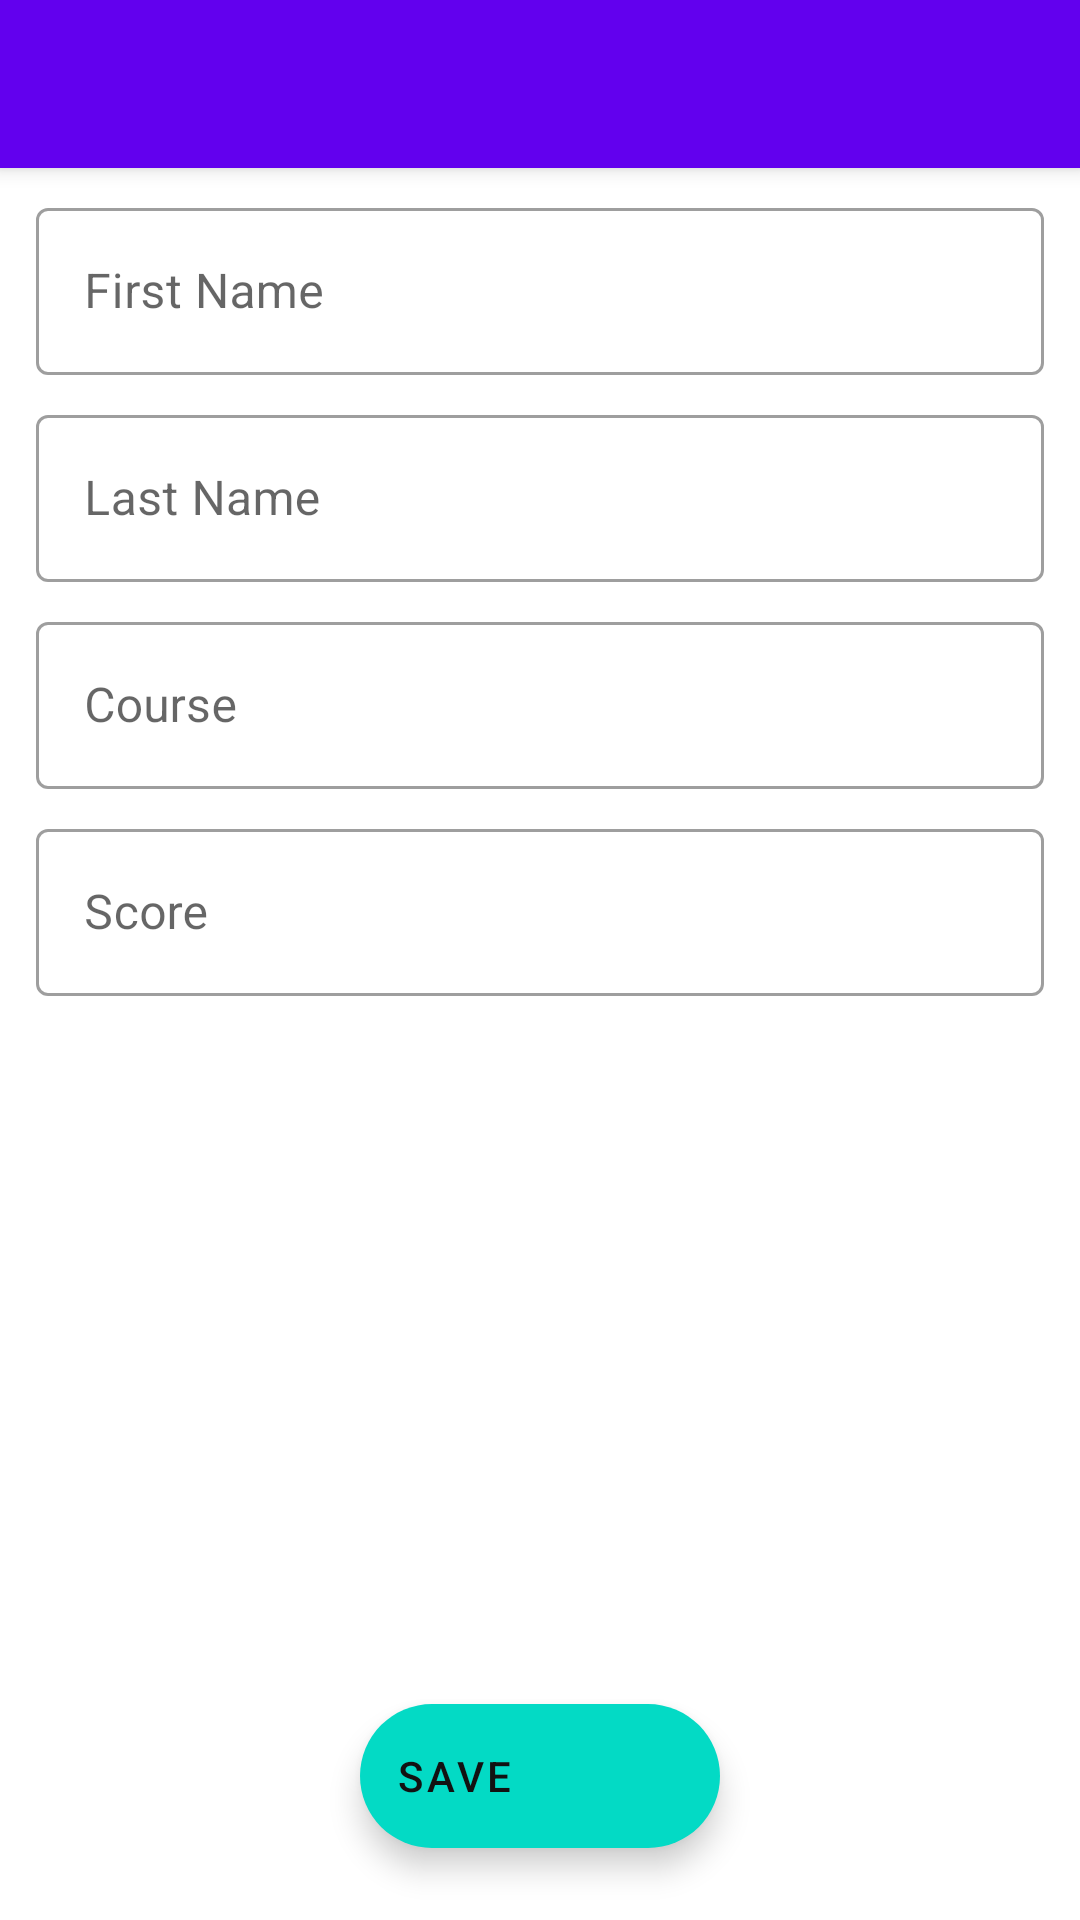

Android layout source for this screen:
<!-- AndroidManifest.xml: application theme Theme.7LearnMVVMTest -->
<!-- res/layout/activity_add_new_student.xml -->
<?xml version="1.0" encoding="utf-8"?>
<androidx.coordinatorlayout.widget.CoordinatorLayout xmlns:android="http://schemas.android.com/apk/res/android"
    xmlns:app="http://schemas.android.com/apk/res-auto"
    xmlns:tools="http://schemas.android.com/tools"
    android:layout_width="match_parent"
    android:layout_height="match_parent"
    tools:context=".student.add.AddNewStudentActivity">

    <com.google.android.material.appbar.AppBarLayout
        android:layout_width="match_parent"
        android:layout_height="wrap_content"
        >
        <androidx.appcompat.widget.Toolbar
            android:id="@+id/toolbar_addNewStudent"
            android:layout_width="match_parent"
            android:layout_height="wrap_content"
            app:titleTextColor="@color/white"
            />
    </com.google.android.material.appbar.AppBarLayout>

    <androidx.core.widget.NestedScrollView
        android:layout_width="match_parent"
        android:layout_height="wrap_content"
        app:layout_behavior="com.google.android.material.appbar.AppBarLayout$ScrollingViewBehavior">
        <LinearLayout
            android:layout_width="match_parent"
            android:layout_height="wrap_content"
            android:paddingStart="12dp"
            android:paddingEnd="12dp"
            android:orientation="vertical">
                <com.google.android.material.textfield.TextInputLayout
                    android:layout_width="match_parent"
                    android:layout_height="wrap_content"
                    android:layout_marginTop="8dp"
                    android:layout_marginBottom="8dp"
                    android:hint="First Name"
                    style="@style/Widget.MaterialComponents.TextInputLayout.OutlinedBox">
                    <com.google.android.material.textfield.TextInputEditText
                        android:id="@+id/et_addNewStudent_firstName"
                        android:layout_width="match_parent"
                        android:layout_height="wrap_content"/>
                </com.google.android.material.textfield.TextInputLayout>

            <com.google.android.material.textfield.TextInputLayout
                android:layout_width="match_parent"
                android:layout_height="wrap_content"
                android:layout_marginBottom="8dp"
                android:hint="Last Name"
                style="@style/Widget.MaterialComponents.TextInputLayout.OutlinedBox">
                <com.google.android.material.textfield.TextInputEditText
                    android:id="@+id/et_addNewStudent_lastName"
                    android:layout_width="match_parent"
                    android:layout_height="wrap_content"/>
            </com.google.android.material.textfield.TextInputLayout>

            <com.google.android.material.textfield.TextInputLayout
                android:layout_width="match_parent"
                android:layout_height="wrap_content"
                android:layout_marginBottom="8dp"
                android:hint="Course"
                style="@style/Widget.MaterialComponents.TextInputLayout.OutlinedBox">
                <com.google.android.material.textfield.TextInputEditText
                    android:id="@+id/et_addNewStudent_course"
                    android:layout_width="match_parent"
                    android:layout_height="wrap_content"/>
            </com.google.android.material.textfield.TextInputLayout>

            <com.google.android.material.textfield.TextInputLayout
                android:layout_width="match_parent"
                android:layout_height="wrap_content"
                android:layout_marginBottom="8dp"
                android:hint="Score"
                style="@style/Widget.MaterialComponents.TextInputLayout.OutlinedBox">
                <com.google.android.material.textfield.TextInputEditText
                    android:id="@+id/et_addNewStudent_score"
                    android:layout_width="match_parent"
                    android:layout_height="wrap_content"/>
            </com.google.android.material.textfield.TextInputLayout>
        </LinearLayout>
    </androidx.core.widget.NestedScrollView>

    <com.google.android.material.floatingactionbutton.ExtendedFloatingActionButton
        android:id="@+id/fab_addNewStudent_save"
        android:layout_width="wrap_content"
        android:layout_height="wrap_content"
        android:layout_marginBottom="24dp"
        android:layout_gravity="bottom|center_horizontal"
        app:icon="@drawable/ic_done_white_24dp"
        android:text="Save"
        />
</androidx.coordinatorlayout.widget.CoordinatorLayout>
<!-- resources referenced by this layout -->
<resources>
  <color name="white">#fff</color>
  <style name="Theme.7LearnMVVMTest" parent="Theme.MaterialComponents.DayNight.DarkActionBar">
          
          <item name="colorPrimary">@color/purple_500</item>
          <item name="colorPrimaryVariant">@color/purple_700</item>
          <item name="colorOnPrimary">@color/white</item>
          
          <item name="colorSecondary">@color/teal_200</item>
          <item name="colorSecondaryVariant">@color/teal_700</item>
          <item name="colorOnSecondary">@color/black</item>
          
          <item name="android:statusBarColor" tools:targetApi="l">?attr/colorPrimaryVariant</item>
          
      </style>
  <color name="black">#121212</color>
  <!-- not gathered from this repository: default colours our renderer supplied (Android Studio template values) -->
  <color name="purple_500">#FF6200EE</color>
  <color name="purple_700">#FF3700B3</color>
  <color name="teal_200">#FF03DAC5</color>
  <color name="teal_700">#FF018786</color>
</resources>
